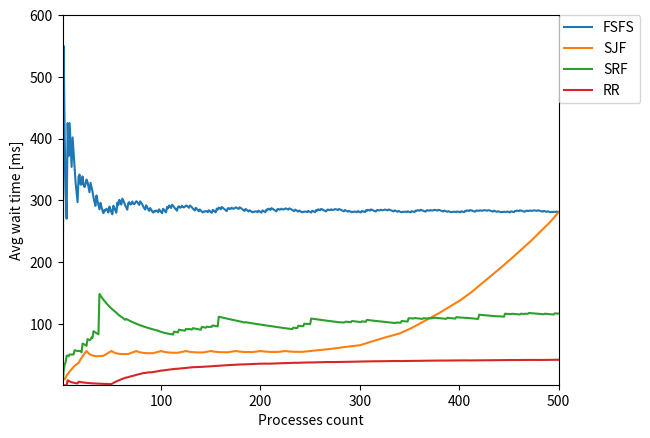

Generate this figure with matplotlib:
#-*- coding: utf-8 -*-
import itertools
import os
import matplotlib.pyplot as plt
#import random
#import time

PROCESSOR_TIME = [100, 1000, 120, 40, 90, 1200, 50, 800, 100, 40, 880, 120, 50,
                  10, 100, 50, 1000, 400, 30, 330, 600, 50, 230, 440, 510, 230,
                  90, 100, 760, 120, 100, 10, 50, 90, 880, 10, 40, 20, 700, 30,
                  50, 100, 500, 230, 430, 220, 60, 750, 100, 30]


class Process(object):

    def __init__(self, pid, duration):
        # duration - czas w ms
        self.pid = pid
        self.duration = duration
        self._remaining = self.duration

    def get_remaining(self):
        return self._remaining

    def set_remaining(self, time_elapsed):
        self._remaining = self._remaining - time_elapsed


class FCFS(object):

    LOG_FILE = 'fcfs.txt'

    def __init__(self, processes):
        self.processes = processes
        self.counter = 0
        self.max_waiting_time = 0.0
        self.max_avg_wait_time = 0.0

    def run(self):
        processes_set_count = 1.0
        self.processes = sorted(self.processes, key=lambda p: p.pid)
        with open(self.LOG_FILE, 'w+') as socket:
            while len(self.processes) > 0:
                p = self.processes.pop(0)
                self.counter += 1
                self.max_waiting_time += p.duration if self.counter != 0 else 0
                avg_wait_time = self.get_avg()
                line = '%d,%f' % (self.counter, avg_wait_time)
                line += os.linesep
                socket.write(line)
                if avg_wait_time > self.max_avg_wait_time:
                    self.max_avg_wait_time = avg_wait_time
                if processes_set_count < 10 and (self.counter/processes_set_count) % 25 == 0:
                    new_processes = [Process(i+50*processes_set_count, d) for i, d in enumerate(PROCESSOR_TIME)]
                    self.processes = list(itertools.chain(self.processes, new_processes))
                    processes_set_count += 1

    def get_avg(self):
        return self.max_waiting_time / self.counter

    def get_results(self):
        with open(self.LOG_FILE, 'r') as socket:
            xlist = []
            ylist = []
            lines = socket.readlines()
            for line in lines:
                line = line.rstrip()
                fx = line.split(',')
                xlist.append(int(fx[0]))
                ylist.append(float(fx[1]))
            return xlist, ylist


class SJF(object):

    LOG_FILE = 'sjf.txt'

    def __init__(self, processes):
        self.processes = processes
        self.counter = 0
        self.max_waiting_time = 0.0
        self.max_avg_wait_time = 0.0

    def run(self):
        processes_set_count = 1.0
        self.processes = sorted(self.processes, key=lambda p: p.duration)
        # posortowanie procesów wg rosnącej długości czasu procesora
        with open(self.LOG_FILE, 'w+') as socket:
            while len(self.processes) > 0:
                p = self.processes.pop(0)
                self.counter += 1
                self.max_waiting_time += p.duration if self.counter != 0 else 0
                avg_wait_time = self.get_avg()
                line = '%d,%f' % (self.counter, avg_wait_time)
                line += os.linesep
                socket.write(line)
                if avg_wait_time > self.max_avg_wait_time:
                    self.max_avg_wait_time = avg_wait_time
                if processes_set_count < 10 and self.counter % 25 == 0:
                    new_processes = [Process(i+50*processes_set_count, d) for i, d in enumerate(PROCESSOR_TIME)]
                    self.processes = list(itertools.chain(self.processes, new_processes))
                    self.processes = sorted(self.processes, key=lambda p: p.duration)
                    processes_set_count += 1

    def get_avg(self):
        return self.max_waiting_time / self.counter

    def get_results(self):
        with open(self.LOG_FILE, 'r') as socket:
            xlist = []
            ylist = []
            lines = socket.readlines()
            for line in lines:
                line = line.rstrip()
                fx = line.split(',')
                xlist.append(int(fx[0]))
                ylist.append(float(fx[1]))
            return xlist, ylist


class SRF(object):
    """ SJF z wywłaszczeniem """
    LOG_FILE = 'srf.txt'

    def __init__(self, processes, time_quantum):
        self.processes = processes
        self.time_quantum = time_quantum
        self.counter = 0
        self.max_waiting_time = 0.0
        self.max_avg_wait_time = 0.0

    def insert_in_queue(self, process):
        for p in self.processes:
            if p.get_remaining() > process.get_remaining():
                i = self.processes.index(p)
                self.processes.insert(i+1, process)
                break

    def run(self):
        processes_set_count = 1.0
        self.processes = sorted(self.processes, key = lambda p: p.pid)
        with open(self.LOG_FILE, 'w+') as socket:
            while len(self.processes) > 0:
                p = self.processes.pop(0)
                time_elapsed = min(self.time_quantum, p.get_remaining())
                p.set_remaining(time_elapsed)
                self.max_waiting_time += time_elapsed if self.counter != 0 else 0
                next_p = self.processes[1] if len(self.processes) > 1 else None
                if next_p and next_p.get_remaining() == next_p.duration:  # proces czekał do tej chwili
                    # obliczenie średniego czasu dostępu dla tego procesu
                    self.counter += 1
                    avg_wait_time = self.get_avg()
                    line = '%d,%f' % (self.counter, avg_wait_time)
                    line += os.linesep
                    socket.write(line)
                    if avg_wait_time > self.max_avg_wait_time:
                        self.max_avg_wait_time = avg_wait_time
                if p.get_remaining() > 0:
                    self.insert_in_queue(p)
                else:
                    if p in self.processes:
                        self.processes.remove(p)
                if processes_set_count < 10 and self.counter % 25 == 0:
                    new_processes = [Process(i+50*processes_set_count, d) for i, d in enumerate(PROCESSOR_TIME)]
                    self.processes = list(itertools.chain(self.processes, new_processes))
                    processes_set_count += 1

    def get_avg(self):
        return self.max_waiting_time / self.counter

    def get_results(self):
        with open(self.LOG_FILE, 'r') as socket:
            xlist = []
            ylist = []
            lines = socket.readlines()
            for line in lines:
                line = line.rstrip()
                fx = line.split(',')
                xlist.append(int(fx[0]))
                ylist.append(float(fx[1]))
            return xlist, ylist


class RR(object):

    LOG_FILE = 'rr.txt'

    def __init__(self, processes, time_quantum):
        self.processes = processes
        self.time_quantum = time_quantum
        self.counter = 0
        self.max_waiting_time = 0.0
        self.max_avg_wait_time = 0.0

    def run(self):
        processes_set_count = 1.0
        self.processes = sorted(self.processes, key = lambda p: p.pid)
        with open(self.LOG_FILE, 'w+') as socket:
            while len(self.processes) > 0:
                p = self.processes.pop(0)
                time_elapsed = min(self.time_quantum, p.get_remaining())
                p.set_remaining(time_elapsed)
                self.max_waiting_time += time_elapsed if self.counter != 0 else 0
                #next_p = self.processes[1] if len(self.processes) > 1 else None
                self.counter += 1
                avg_wait_time = self.get_avg()
                line = '%d,%f' % (self.counter, avg_wait_time)
                line += os.linesep
                socket.write(line)
                if avg_wait_time > self.max_avg_wait_time:
                    self.max_avg_wait_time = avg_wait_time
                if p.get_remaining() > 0:
                    self.processes.append(p)
                else:
                    if p in self.processes:
                        self.processes.remove(p)
                if processes_set_count < 10 and self.counter % 25 == 0:
                    new_processes = [Process(i+50*processes_set_count, d) for i, d in enumerate(PROCESSOR_TIME)]
                    self.processes = list(itertools.chain(self.processes, new_processes))
                    processes_set_count += 1

    def get_avg(self):
        return self.max_waiting_time / self.counter

    def get_results(self):
        with open(self.LOG_FILE, 'r') as socket:
            xlist = []
            ylist = []
            lines = socket.readlines()
            for line in lines:
                line = line.rstrip()
                fx = line.split(',')
                xlist.append(int(fx[0]))
                ylist.append(float(fx[1]))
            return xlist, ylist


if __name__ == '__main__':
    processes = [Process(i, d) for i, d in enumerate(PROCESSOR_TIME)]
    fcfs = FCFS(processes)
    fcfs.run()
    fcfs_x, fcfs_y= fcfs.get_results()

    sjf = SJF(processes)
    sjf.run()
    sjf_x, sjf_y= sjf.get_results()

    srf = SRF(processes, time_quantum=50)
    srf.run()
    srf_x, srf_y= srf.get_results()

    rr = RR(processes, time_quantum=50)
    rr.run()
    rr_x, rr_y = rr.get_results()

    plt.plot(fcfs_x, fcfs_y, label='FSFS')
    plt.plot(sjf_x, sjf_y, label='SJF')
    plt.plot(srf_x, srf_y, label='SRF')
    plt.plot(rr_x, rr_y, label='RR')
    plt.legend(bbox_to_anchor=(1, 1), loc=2,
               borderaxespad=0.)
    plt.axis([1, 500, 1, 600])
    plt.xlabel('Processes count')
    plt.ylabel('Avg wait time [ms]')
    plt.show()
